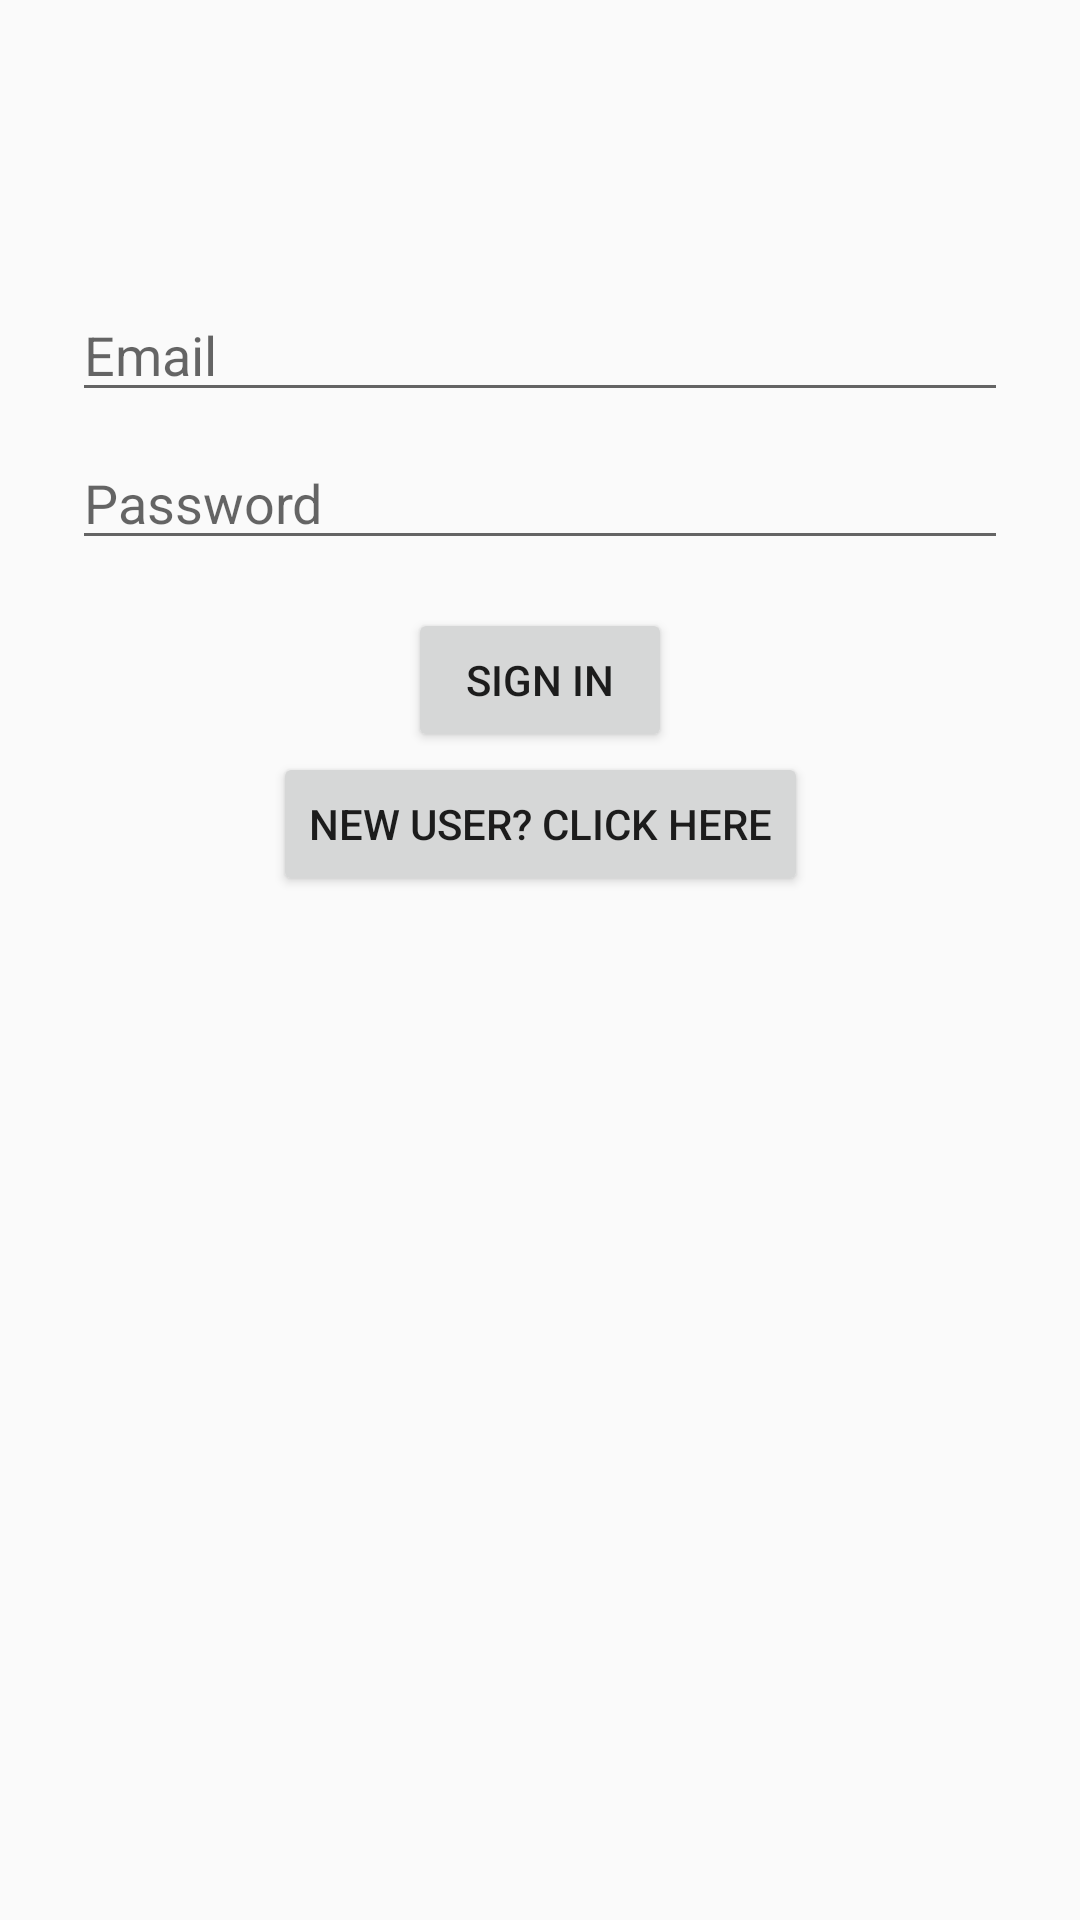

Reconstruct the res/layout file that produces this screen, plus the resources it refers to.
<!-- AndroidManifest.xml: application theme AppTheme -->
<!-- res/layout/activity_login.xml -->
<?xml version="1.0" encoding="utf-8"?>
<layout xmlns:android="http://schemas.android.com/apk/res/android"
    xmlns:app="http://schemas.android.com/apk/res-auto">

    <data>
        <variable
            name="loginViewModel"
            type="com.example.myapplication.login.LoginViewModel" />
    </data>

    <androidx.constraintlayout.widget.ConstraintLayout
        android:id="@+id/container"
        android:layout_width="match_parent"
        android:layout_height="match_parent"
        android:paddingLeft="@dimen/activity_horizontal_margin"
        android:paddingTop="@dimen/activity_vertical_margin"
        android:paddingRight="@dimen/activity_horizontal_margin"
        android:paddingBottom="@dimen/activity_vertical_margin">

        <EditText
            android:id="@+id/email"
            android:layout_width="0dp"
            android:layout_height="wrap_content"
            android:layout_marginStart="24dp"
            android:layout_marginTop="96dp"
            android:layout_marginEnd="24dp"
            android:hint="@string/prompt_email"
            android:selectAllOnFocus="true"
            app:layout_constraintEnd_toEndOf="parent"
            app:layout_constraintStart_toStartOf="parent"
            app:layout_constraintTop_toTopOf="parent" />

        <EditText
            android:id="@+id/password"
            android:layout_width="0dp"
            android:layout_height="wrap_content"
            android:layout_marginStart="24dp"
            android:layout_marginTop="8dp"
            android:layout_marginEnd="24dp"
            android:hint="@string/prompt_password"
            android:imeActionLabel="@string/action_sign_in_short"
            android:imeOptions="actionDone"
            android:inputType="textPassword"
            android:selectAllOnFocus="true"
            app:layout_constraintEnd_toEndOf="parent"
            app:layout_constraintStart_toStartOf="parent"
            app:layout_constraintTop_toBottomOf="@+id/email" />

        <Button
            android:id="@+id/loginButton"
            android:layout_width="wrap_content"
            android:layout_height="wrap_content"
            android:layout_gravity="start"
            android:layout_marginStart="48dp"
            android:layout_marginTop="16dp"
            android:layout_marginEnd="48dp"
            android:text="@string/action_sign_in"
            app:layout_constraintEnd_toEndOf="parent"
            app:layout_constraintStart_toStartOf="parent"
            app:layout_constraintTop_toBottomOf="@+id/password"
            app:layout_constraintVertical_bias="0.2" />

        <Button
            android:id="@+id/registerButton"
            android:layout_width="wrap_content"
            android:layout_height="wrap_content"
            android:layout_gravity="start"
            android:layout_marginStart="48dp"
            android:layout_marginEnd="48dp"
            android:text="@string/action_new_user"
            app:layout_constraintEnd_toEndOf="parent"
            app:layout_constraintStart_toStartOf="parent"
            app:layout_constraintTop_toBottomOf="@+id/loginButton"
            app:layout_constraintVertical_bias="0.2" />

        <TextView
            android:id="@+id/validateCredentials"
            android:layout_width="wrap_content"
            android:layout_height="wrap_content"
            android:layout_marginTop="16dp"
            android:textSize="17dp"
            android:layout_gravity="center"
            android:layout_marginStart="24dp"
            android:layout_marginEnd="24dp"
            app:layout_constraintEnd_toEndOf="parent"
            app:layout_constraintStart_toStartOf="parent"
            app:layout_constraintTop_toBottomOf="@+id/registerButton"/>

    </androidx.constraintlayout.widget.ConstraintLayout>
</layout>
<!-- resources referenced by this layout -->
<resources>
  <string name="action_new_user">New User? Click Here</string>
  <string name="action_sign_in">Sign in </string>
  <string name="action_sign_in_short">Sign in</string>
  <string name="prompt_email">Email</string>
  <string name="prompt_password">Password</string>
  <style name="AppTheme" parent="Theme.AppCompat.Light.DarkActionBar">
          
          <item name="colorPrimary">@color/colorPrimary</item>
          <item name="colorPrimaryDark">@color/colorPrimaryDark</item>
          <item name="colorAccent">@color/colorAccent</item>
      </style>
  <color name="colorPrimary">#6200EE</color>
  <color name="colorPrimaryDark">#3700B3</color>
  <color name="colorAccent">#03DAC5</color>
</resources>
